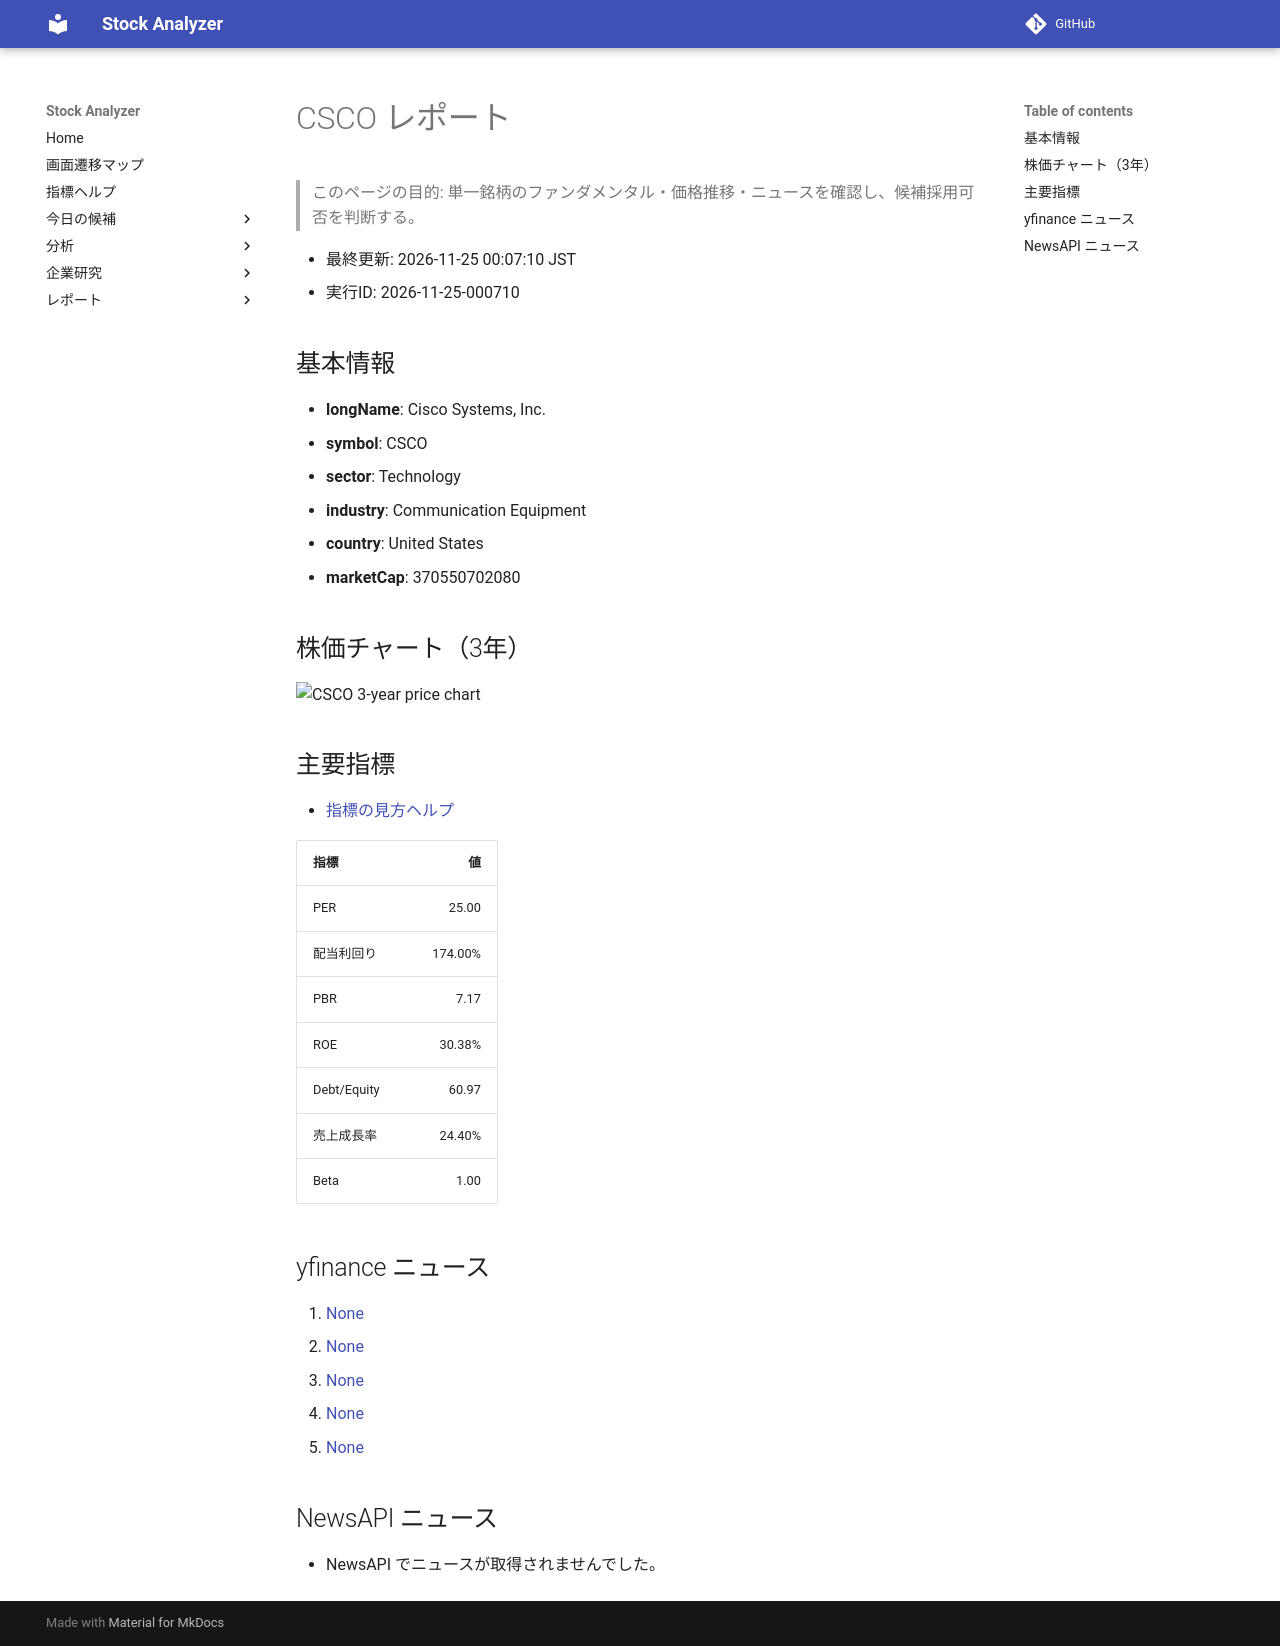

repository: Yumi-note/Making-APP · page: reports/2026-11-25/000710/CSCO/index.html · generator: mkdocs

# CSCO レポート

> このページの目的: 単一銘柄のファンダメンタル・価格推移・ニュースを確認し、候補採用可否を判断する。

- 最終更新: 2026-11-25 00:07:10 JST
- 実行ID: 2026-11-25-000710

## 基本情報

- **longName**: Cisco Systems, Inc.
- **symbol**: CSCO
- **sector**: Technology
- **industry**: Communication Equipment
- **country**: United States
- **marketCap**: 370550702080

## 株価チャート（3年）

![CSCO 3-year price chart](CSCO_3y.png)

## 主要指標

- [指標の見方ヘルプ](../../../../indicators.md)

| 指標 | 値 |
|---|---:|
| PER | 25.00 |
| 配当利回り | 174.00% |
| PBR | 7.17 |
| ROE | 30.38% |
| Debt/Equity | 60.97 |
| 売上成長率 | 24.40% |
| Beta | 1.00 |

## yfinance ニュース

1. [None](None)
2. [None](None)
3. [None](None)
4. [None](None)
5. [None](None)

## NewsAPI ニュース

- NewsAPI でニュースが取得されませんでした。
